Run: headless pygame with SDL's dummy video driver; simulated clock (each Clock.tick advances the game by its frame time, no real sleeping); random seed 0; keys injected as events and as key.get_pressed() state; no mouse input.
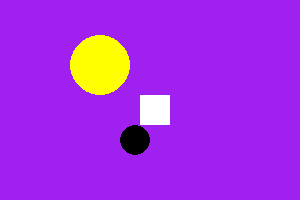
Frame 1 of 4 · flips 1–60 · no input
Frame 2 of 4 · flips 61–180 · tapped SPACE, RETURN · held RIGHT (→), D · screen unchanged from frame 1, image omitted
Frame 3 of 4 · flips 181–300 · held DOWN (↓), S · screen unchanged from frame 2, image omitted
Frame 4 of 4 · flips 301–420 · held LEFT (←), A, UP (↑), W · screen unchanged from frame 3, image omitted

The pygame program that drew these frames:

# Example file showing a basic pygame "game loop"
import pygame

pygame.init() 
tela = pygame.display.set_mode((300,200))
pygame.display.set_caption('titulo')
run = True

while run: 
    for evento in pygame.event.get():
        if evento.type == pygame.QUIT:
            run = False

    tela.fill('purple')
    pygame.draw.rect(tela,'white',(140,95,30,30)) #onde vai estar o retangulo nos eixos x e y
    pygame.draw.ellipse(tela,'black',(120,125,30,30))
    pygame.draw.circle(tela, 'yellow', (100, 65), 30)
    pygame.display.flip()

pygame.quit()
